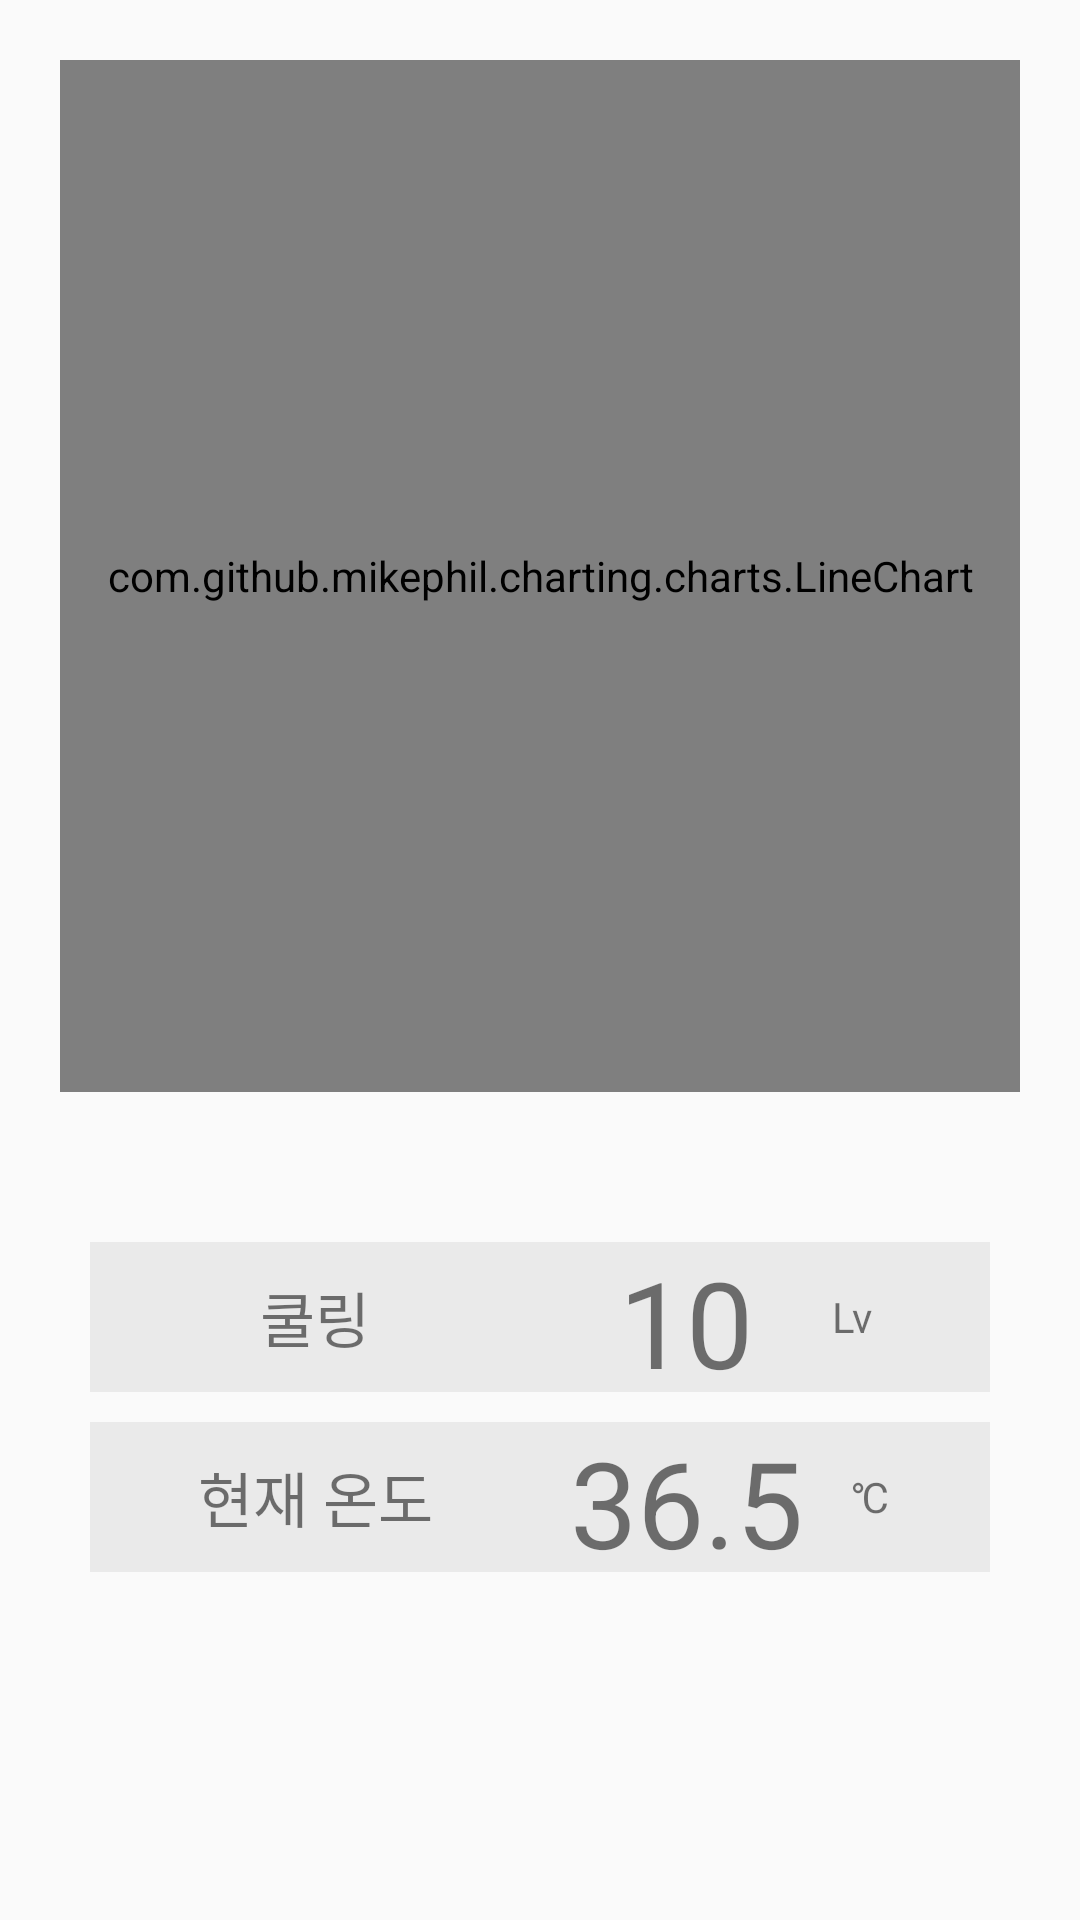

Android layout source for this screen:
<!-- AndroidManifest.xml: application theme AppTheme -->
<!-- res/layout/activity_temp_change.xml -->
<?xml version="1.0" encoding="utf-8"?>
<LinearLayout xmlns:android="http://schemas.android.com/apk/res/android"
    xmlns:app="http://schemas.android.com/apk/res-auto"
    android:layout_width="match_parent"
    android:layout_height="match_parent"
    android:orientation="vertical">

    <LinearLayout
        android:layout_width="match_parent"
        android:layout_height="0dp"
        android:layout_weight="3"
        android:padding="20dp"
        android:orientation="horizontal">

        <com.github.mikephil.charting.charts.LineChart
            android:id="@+id/chart_body_temp"
            android:layout_width="match_parent"
            android:layout_height="match_parent" />
    </LinearLayout>


    <LinearLayout
        android:layout_width="match_parent"
        android:layout_height="0dp"
        android:layout_weight="2"
        android:orientation="vertical">

        <LinearLayout
            android:id="@+id/llChartLevel"
            android:layout_width="match_parent"
            android:layout_height="50dp"
            android:layout_marginTop="30dp"
            android:layout_marginRight="30dp"
            android:layout_marginLeft="30dp"
            android:layout_marginBottom="10dp"
            android:background="#eaeaea">

            <TextView
                android:id="@+id/tvChartMode"
                android:layout_width="0dp"
                android:layout_height="wrap_content"
                android:layout_gravity="center"
                android:layout_weight="2"
                android:text="쿨링"
                android:textAlignment="center"
                android:textSize="20dp" />

            <TextView
                android:id="@+id/tvChartLevel"
                android:layout_width="0dp"
                android:layout_height="wrap_content"
                android:layout_gravity="center"
                android:layout_weight="1.3"
                android:text="10"
                android:textAlignment="center"
                android:textSize="40dp" />

            <TextView
                android:id="@+id/tvChartLevelUnit"
                android:layout_width="0dp"
                android:layout_height="wrap_content"
                android:layout_gravity="center"
                android:layout_weight=".7"
                android:gravity="left"
                android:text="Lv" />

        </LinearLayout>

        <LinearLayout
            android:id="@+id/llChartTemp"
            android:layout_width="match_parent"
            android:layout_height="50dp"
            android:layout_marginRight="30dp"
            android:layout_marginLeft="30dp"
            android:background="#eaeaea">

            <TextView
                android:id="@+id/tvChartDpTemp"
                android:layout_width="0dp"
                android:layout_height="wrap_content"
                android:layout_gravity="center"
                android:layout_weight="2"
                android:text="현재 온도"
                android:textAlignment="center"
                android:textSize="20dp" />

            <TextView
                android:id="@+id/tvChartTemp"
                android:layout_width="0dp"
                android:layout_height="wrap_content"
                android:layout_gravity="center"
                android:layout_weight="1.3"
                android:text="36.5"
                android:textAlignment="center"
                android:textSize="40dp" />

            <TextView
                android:id="@+id/tvChartTempUnit"
                android:layout_width="0dp"
                android:layout_height="wrap_content"
                android:layout_gravity="center"
                android:layout_weight=".7"
                android:gravity="left"
                android:text="  ℃" />

        </LinearLayout>

    </LinearLayout>
</LinearLayout>
<!-- resources referenced by this layout -->
<resources>
  <style name="AppTheme" parent="Theme.AppCompat.Light">
          
          <item name="colorPrimary">@color/colorPrimary</item>
          <item name="colorPrimaryDark">@color/colorPrimaryDark</item>
          <item name="colorAccent">@color/colorAccent</item>
          <item name="actionBarStyle">@style/MyTheme.ActionBarStyle</item>
      </style>
  <color name="colorPrimary">#fafafa</color>
  <color name="colorPrimaryDark">#cfcfcf</color>
  <color name="colorAccent">#FF4081</color>
  <style name="MyTheme.ActionBarStyle" parent="Widget.AppCompat.Light.ActionBar.Solid">
          <item name="elevation">0dp</item>
      </style>
</resources>
